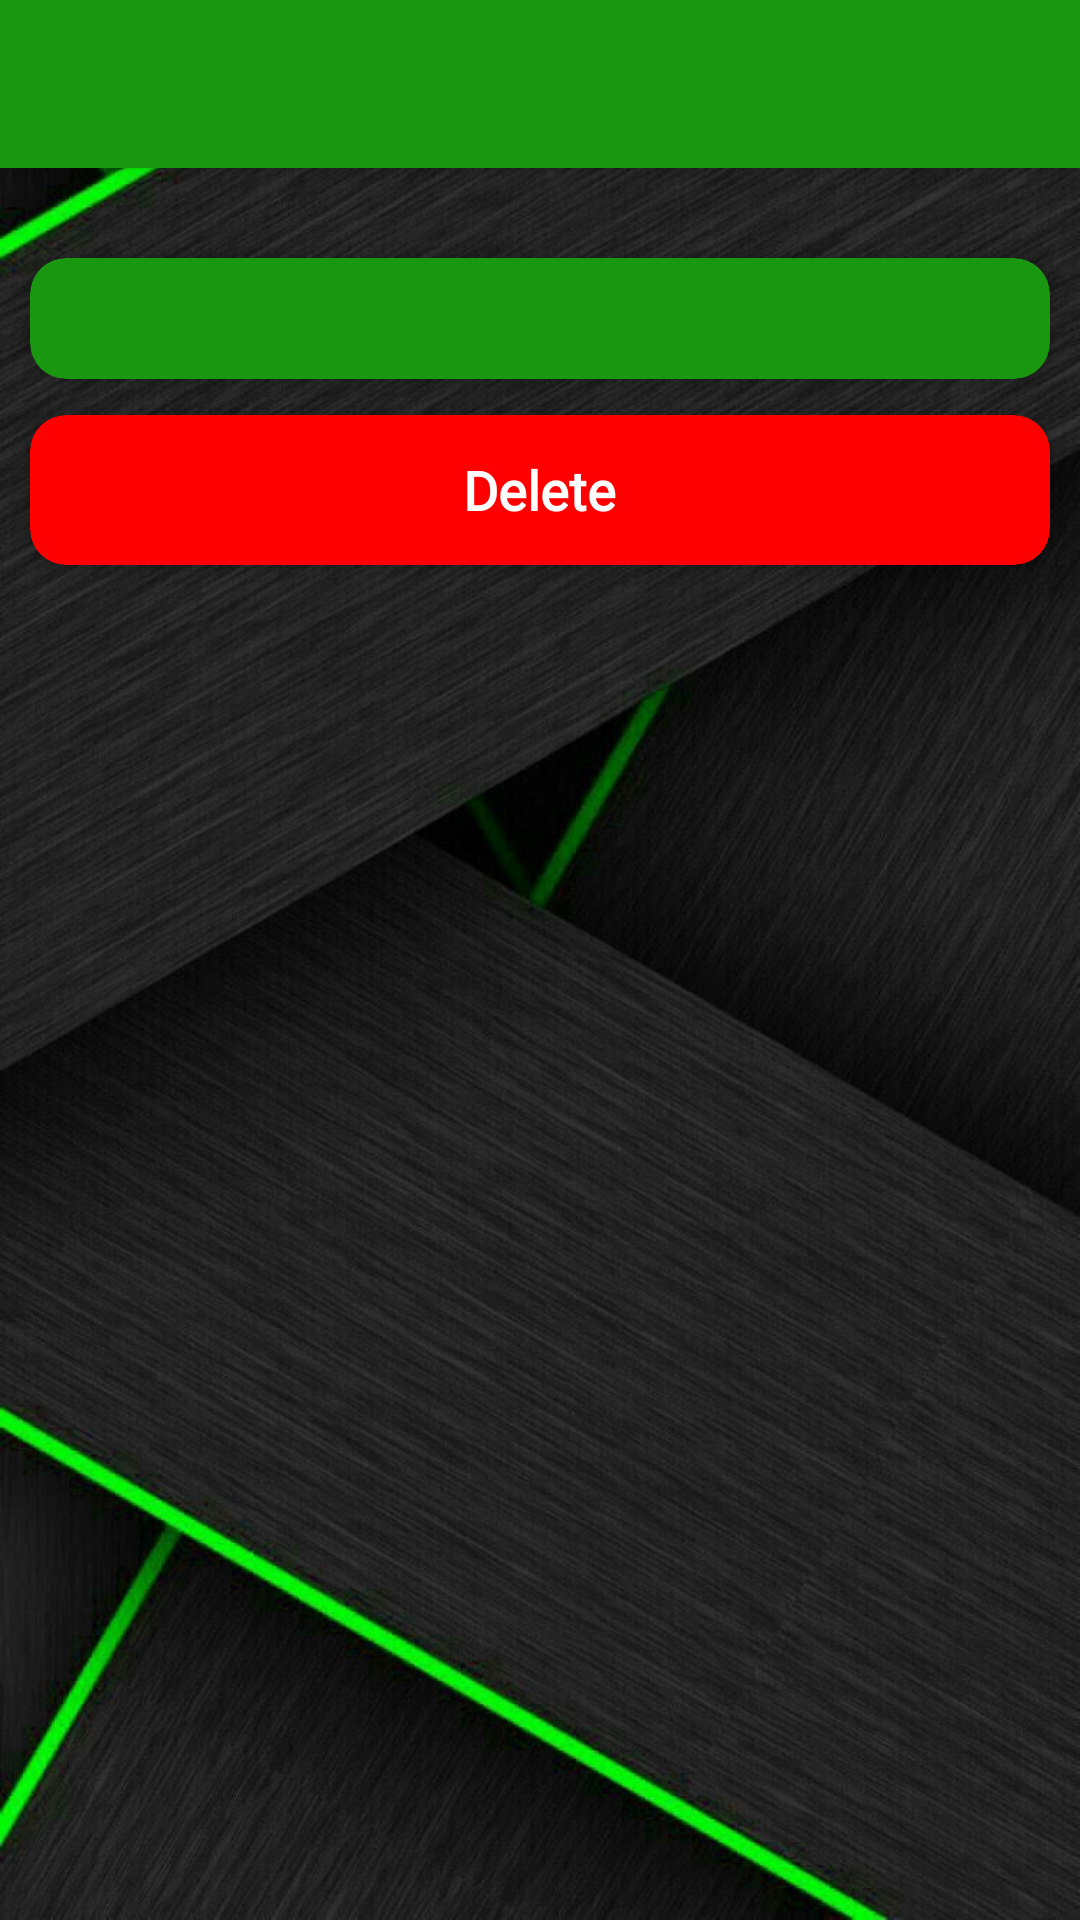

Reconstruct the res/layout file that produces this screen, plus the resources it refers to.
<!-- AndroidManifest.xml: application theme Theme.AppEWaste -->
<!-- res/layout/activity_history.xml -->
<?xml version="1.0" encoding="utf-8"?>
<androidx.core.widget.NestedScrollView
    xmlns:android="http://schemas.android.com/apk/res/android"
    xmlns:app="http://schemas.android.com/apk/res-auto"
    xmlns:tools="http://schemas.android.com/tools"
    android:layout_width="match_parent"
    android:layout_height="match_parent"
    android:background="@drawable/back"
    tools:context=".activities.HistoryActivity">
    <LinearLayout
        android:layout_width="match_parent"
        android:layout_height="match_parent"
        android:orientation="vertical"
        tools:ignore="ScrollViewSize">
        <androidx.appcompat.widget.Toolbar
            android:layout_width="match_parent"
            android:layout_height="wrap_content"
            android:background="#199711"
            android:id="@+id/toolbar"
            android:elevation="4dp"
            android:theme="@style/ThemeOverlay.AppCompat.Dark.ActionBar"
            android:popupTheme="@style/ThemeOverlay.AppCompat.Dark"/>

        <LinearLayout
            android:id="@+id/showdata"
            android:layout_marginTop="20dp"
            android:layout_width="match_parent"
            android:layout_height="wrap_content"
            android:orientation="vertical">

            <androidx.cardview.widget.CardView
                android:layout_width="match_parent"
                android:layout_height="wrap_content"
                android:layout_margin="10dp"
                android:clickable="true"
                app:cardBackgroundColor="@color/green"
                app:cardCornerRadius="12dp"
                app:cardElevation="5dp"
                tools:ignore="KeyboardInaccessibleWidget">

                <TextView
                    android:id="@+id/data"
                    android:layout_width="wrap_content"
                    android:layout_height="wrap_content"
                    android:layout_margin="10dp"
                    android:textColor="@color/white"
                    android:textSize="15sp" />

            </androidx.cardview.widget.CardView>

            <androidx.cardview.widget.CardView
                android:id="@+id/delete"
                android:layout_width="match_parent"
                android:layout_height="50dp"
                android:layout_marginTop="2dp"
                android:layout_marginBottom="20dp"
                android:layout_marginLeft="10dp"
                android:layout_marginRight="10dp"
                android:clickable="true"
                app:cardBackgroundColor="@color/red"
                app:cardCornerRadius="12dp"
                app:cardElevation="5dp"
                tools:ignore="KeyboardInaccessibleWidget">

                <TextView
                    android:layout_width="wrap_content"
                    android:layout_height="wrap_content"
                    android:layout_gravity="center"
                    android:fontFamily="@font/opensans"
                    android:text="Delete"
                    android:textStyle="bold"
                    android:textColor="@color/white"
                    android:textSize="18sp" />
            </androidx.cardview.widget.CardView>
        </LinearLayout>

    </LinearLayout>
</androidx.core.widget.NestedScrollView >
<!-- resources referenced by this layout -->
<resources>
  <color name="green">#199711</color>
  <color name="red">#FF0000</color>
  <color name="white">#FFFFFFFF</color>
  <!-- drawable back: jpg bitmap (drawable-v24, 124254 bytes) -->
  <style name="Theme.AppEWaste" parent="Theme.MaterialComponents.DayNight.NoActionBar">
          
          <item name="colorPrimary">@color/purple_500</item>
          <item name="colorPrimaryVariant">@color/purple_700</item>
          <item name="colorOnPrimary">@color/white</item>
          
          <item name="colorSecondary">@color/teal_200</item>
          <item name="colorSecondaryVariant">@color/teal_700</item>
          <item name="colorOnSecondary">@color/black</item>
          
          <item name="android:statusBarColor" tools:targetApi="l">?attr/colorPrimaryVariant</item>
          
      </style>
  <color name="purple_500">#199711</color>
  <color name="purple_700">#199711</color>
  <color name="teal_200">#FF03DAC5</color>
  <color name="teal_700">#FF018786</color>
  <color name="black">#FFf</color>
</resources>
